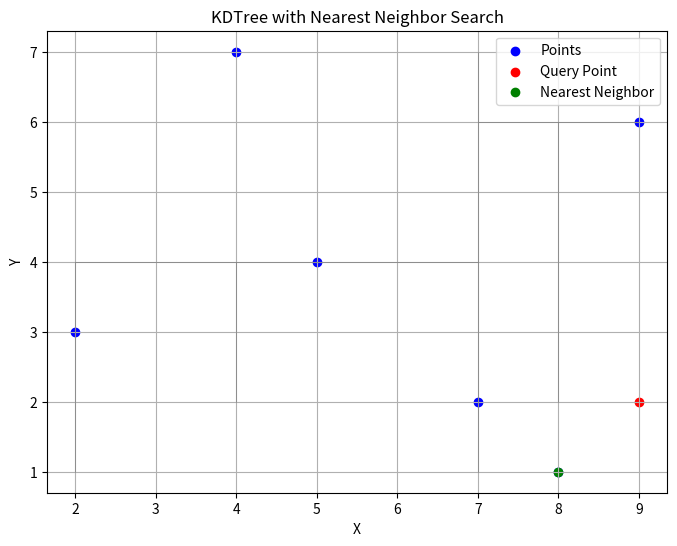

Recreate this plot in Python.
import numpy as np
import matplotlib.pyplot as plt

class Node:
    def __init__(self, point, axis, left=None, right=None):
        self.point = point
        self.axis = axis
        self.left = left
        self.right = right

def build_kdtree(points, depth=0):
    if not points:
        return None

    k = len(points[0])  # Assuming all points have the same dimensionality
    axis = depth % k

    points.sort(key=lambda x: x[axis])
    median = len(points) // 2

    return Node(
        point=points[median],
        axis=axis,
        left=build_kdtree(points[:median], depth + 1),
        right=build_kdtree(points[median + 1:], depth + 1)
    )

def distance_squared(point1, point2):
    return np.sum((np.array(point1) - np.array(point2))**2)

# def closest_point_brute_force(point, points):
#     return min(points, key=lambda x: distance_squared(point, x))

def closest_point(node, point, depth=0, best=None):
    if node is None:
        return best

    k = len(point)
    axis = depth % k
    next_best = None
    next_branch = None

    if best is None or distance_squared(point, node.point) < distance_squared(point, best):
        next_best = node.point
    else:
        next_best = best

    if point[axis] < node.point[axis]:
        next_branch = node.left
    else:
        next_branch = node.right

    return closest_point(next_branch, point, depth + 1, next_best)

def plot_kdtree(tree, ax, mins, maxs):
    if tree is not None:
        axis = tree.axis
        point = tree.point

        # Plot vertical or horizontal line based on the axis
        if axis == 0:
            ax.plot([point[0], point[0]], [mins[1], maxs[1]], color='gray', linestyle='-', linewidth=0.5)
        else:
            ax.plot([mins[0], maxs[0]], [point[1], point[1]], color='gray', linestyle='-', linewidth=0.5)

        # Recursively plot left and right subtrees
        plot_kdtree(tree.left, ax, mins, point)
        plot_kdtree(tree.right, ax, point, maxs)

# Example usage:
points = [(2, 3), (5, 4), (9, 6), (4, 7), (8, 1), (7, 2)]
tree = build_kdtree(points)

query_point = (9, 2)
closest = closest_point(tree, query_point)

# Scatter plot of points
plt.figure(figsize=(8, 6))
plt.scatter(*zip(*points), color='blue', label='Points')
plt.scatter(*query_point, color='red', label='Query Point')
plt.scatter(*closest, color='green', label='Nearest Neighbor')

# Plot the KDTree
ax = plt.gca()
plot_kdtree(tree, ax, np.min(points, axis=0), np.max(points, axis=0))

plt.title('KDTree with Nearest Neighbor Search')
plt.xlabel('X')
plt.ylabel('Y')
plt.legend()
plt.grid(True)
plt.show()
